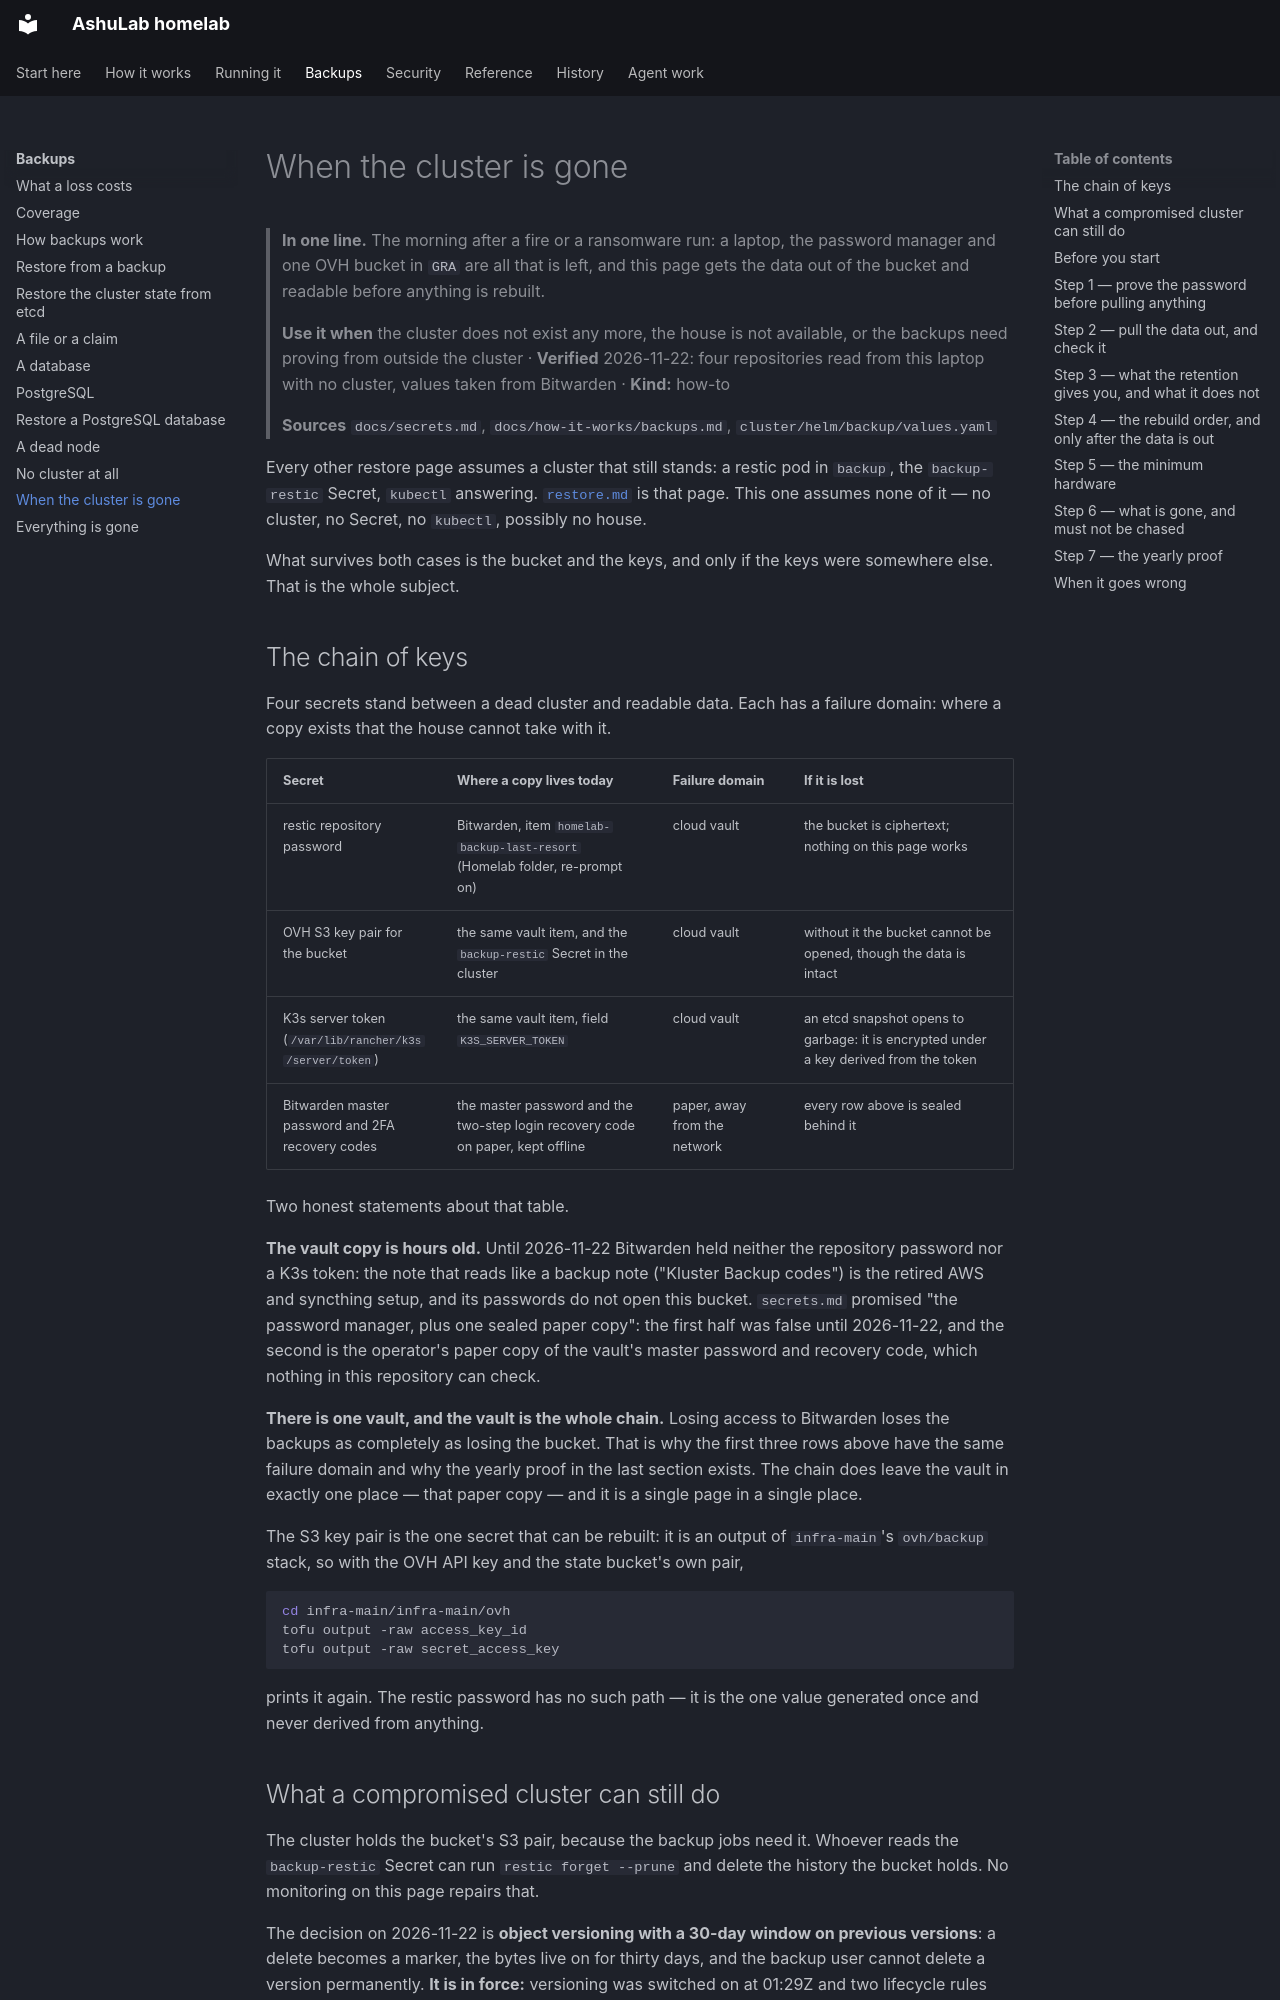

repository: vyrtualsynthese/homelab · page: runbooks/last-resort/index.html · generator: mkdocs

# When the cluster is gone

> **In one line.** The morning after a fire or a ransomware run: a laptop, the password manager and
> one OVH bucket in `GRA` are all that is left, and this page gets the data out of the bucket and
> readable before anything is rebuilt.
>
> **Use it when** the cluster does not exist any more, the house is not available, or the backups
> need proving from outside the cluster · **Verified** 2026-11-22: four repositories read from this
> laptop with no cluster, values taken from Bitwarden · **Kind:** how-to
>
> **Sources** `docs/secrets.md`, `docs/how-it-works/backups.md`, `cluster/helm/backup/values.yaml`

Every other restore page assumes a cluster that still stands: a restic pod in `backup`, the
`backup-restic` Secret, `kubectl` answering. [`restore.md`](restore.md) is that page. This one
assumes none of it — no cluster, no Secret, no `kubectl`, possibly no house.

What survives both cases is the bucket and the keys, and only if the keys were somewhere else. That
is the whole subject.

## The chain of keys

Four secrets stand between a dead cluster and readable data. Each has a failure domain: where a copy
exists that the house cannot take with it.

| Secret | Where a copy lives today | Failure domain | If it is lost |
|---|---|---|---|
| restic repository password | Bitwarden, item `homelab-backup-last-resort` (Homelab folder, re-prompt on) | cloud vault | the bucket is ciphertext; nothing on this page works |
| OVH S3 key pair for the bucket | the same vault item, and the `backup-restic` Secret in the cluster | cloud vault | without it the bucket cannot be opened, though the data is intact |
| K3s server token (`/var/lib/rancher/k3s/server/token`) | the same vault item, field `K3S_SERVER_TOKEN` | cloud vault | an etcd snapshot opens to garbage: it is encrypted under a key derived from the token |
| Bitwarden master password and 2FA recovery codes | the master password and the two-step login recovery code on paper, kept offline | paper, away from the network | every row above is sealed behind it |

Two honest statements about that table.

**The vault copy is hours old.** Until 2026-11-22 Bitwarden held neither the repository password nor
a K3s token: the note that reads like a backup note ("Kluster Backup codes") is the retired AWS and
syncthing setup, and its passwords do not open this bucket. `secrets.md` promised "the password
manager, plus one sealed paper copy": the first half was false until 2026-11-22, and the second is the
operator's paper copy of the vault's master password and recovery code, which nothing in this
repository can check.

**There is one vault, and the vault is the whole chain.** Losing access to Bitwarden loses the
backups as completely as losing the bucket. That is why the first three rows above have the same
failure domain and why the yearly proof in the last section exists. The chain does leave the vault in
exactly one place — that paper copy — and it is a single page in a single place.

The S3 key pair is the one secret that can be rebuilt: it is an output of `infra-main`'s
`ovh/backup` stack, so with the OVH API key and the state bucket's own pair,

```bash
cd infra-main/infra-main/ovh
tofu output -raw access_key_id
tofu output -raw secret_access_key
```

prints it again. The restic password has no such path — it is the one value generated once and never
derived from anything.
